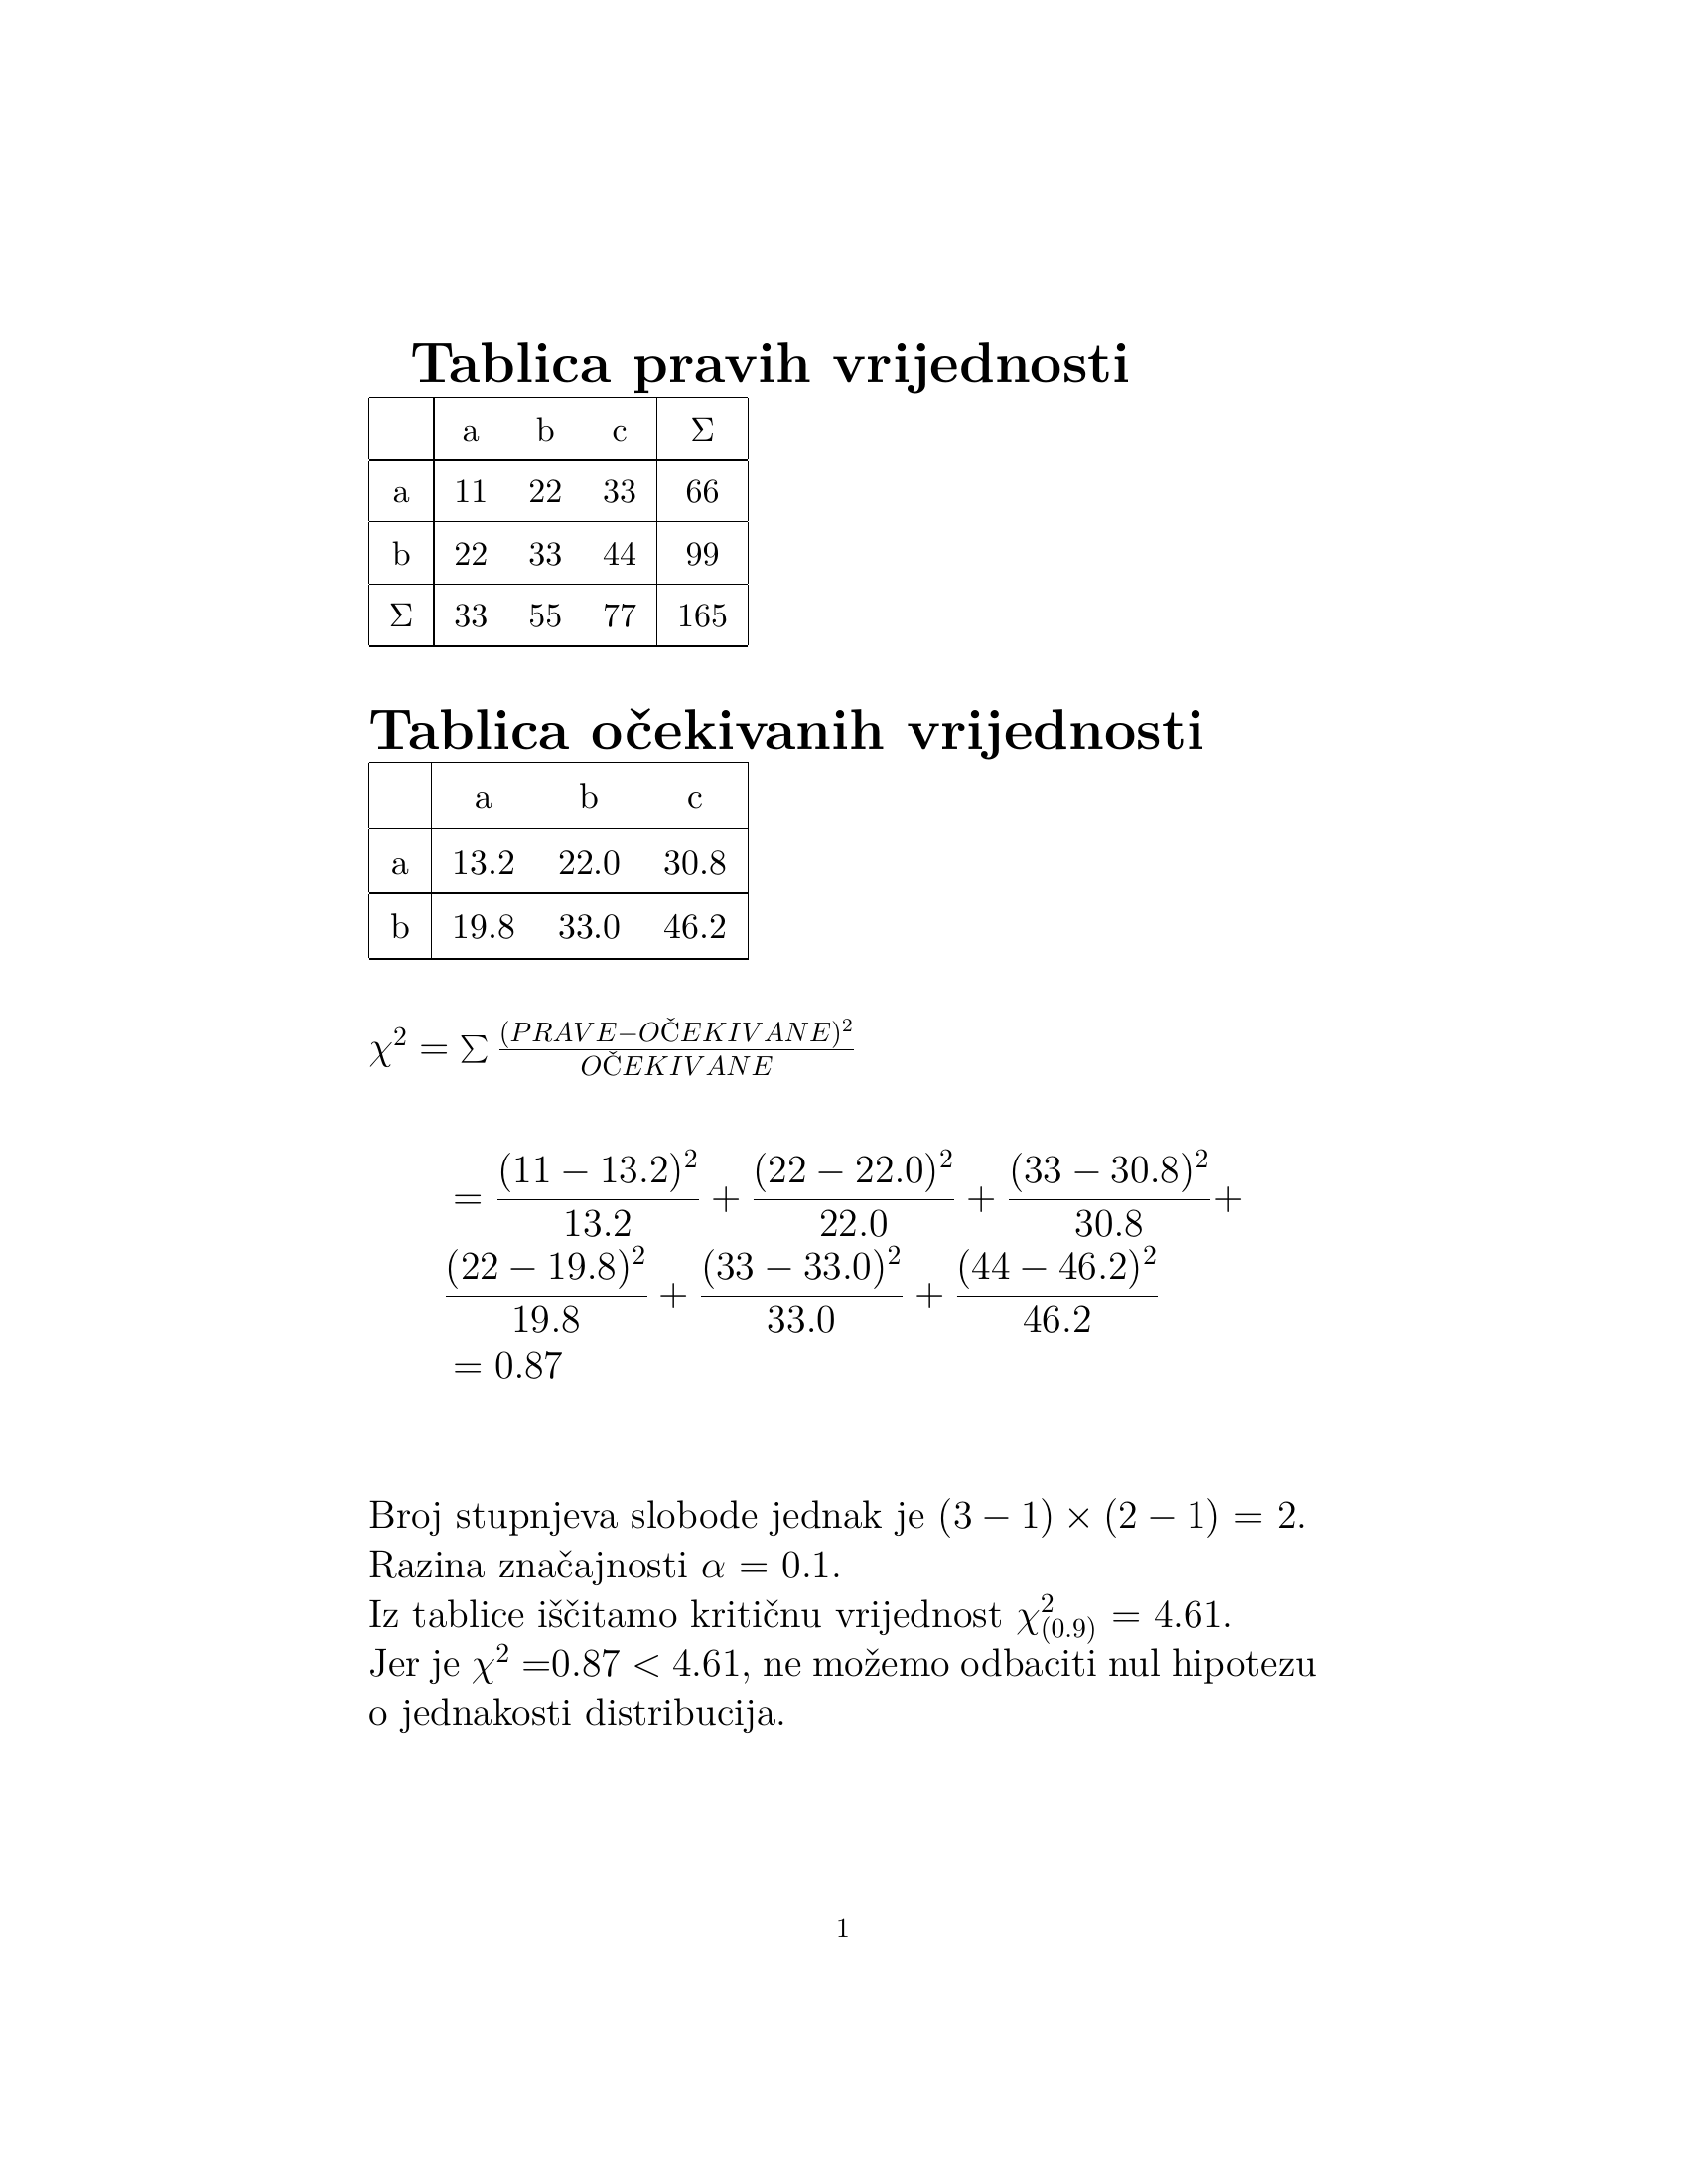

The Python source for this figure:
import numpy as np
from scipy.stats import chi2_contingency, chisquare, chi2
from pylatex import Document, Tabular, NoEscape
from pdf2image import convert_from_path

def chi_square_test(observed, expected=None, alpha=0.05):
    """
    Perform a chi-square test on the provided data.
    
    Parameters:
    observed: array-like
        For independence test: 2D contingency table
        For goodness of fit: 1D array of observed frequencies
    expected: array-like, optional
        Expected frequencies (only for goodness of fit test)
    alpha: float, optional
        Significance level (default 0.05)
        
    Returns:
    dict: Contains test statistics, p-value, and test conclusion
    """
    try:
        # Check if we're doing an independence test (2D array)
        if isinstance(observed, (list, np.ndarray)) and np.array(observed).ndim == 2:
            # Perform chi-square test of independence
            chi2_stat, p_value, dof, expected = chi2_contingency(observed)
            test_type = "independence"
        else:
            if expected is None:
                # If no expected frequencies provided, assume uniform distribution
                expected = np.ones_like(observed) * np.sum(observed) / len(observed)
            chi2_stat, p_value = chisquare(observed, expected)
            dof = len(observed) - 1
            test_type = "goodness of fit"
        
        # Prepare results
        result = {
            'test_type': test_type,
            'chi2_statistic': chi2_stat,
            'p_value': p_value,
            'degrees_of_freedom': dof,
            'significant': p_value < alpha,
            'alpha': alpha,
            'observed': np.array(observed),
            'expected': np.array(expected)
        }
        
        return result
    
    except Exception as e:
        raise ValueError(f"Error performing chi-square test: {str(e)}")

def generate_latex_document(observed, expected,chi_squared,dof,alpha, row_labels, col_labels):
    """
    Generate a LaTeX document containing tables for observed and expected frequencies.
    
    Parameters:
    observed: np.array
        Observed frequencies table
    expected: np.array
        Expected frequencies table
    row_labels: list of str
        Labels for the rows
    col_labels: list of str
        Labels for the columns
    """
    doc = Document()
    doc.packages.append(NoEscape(r'\usepackage{graphicx}'))  # Required for resizebox
    doc.packages.append(NoEscape(r'\usepackage{amsmath}'))
    
    doc.append(NoEscape(r'\title{Chi-Square Test Report}'))
    #doc.append(NoEscape(r'\maketitle'))

    # Increase table row height
    doc.append(NoEscape(r'\renewcommand{\arraystretch}{1.5}'))

    # Compute row sums, column sums, and grand total
    row_sums = np.sum(observed, axis=1)
    col_sums = np.sum(observed, axis=0)
    grand_total = np.sum(observed)

    # Observed Frequencies Table
    doc.append(NoEscape(r'\textbf{\huge Tablica pravih vrijednosti\\}'))
    doc.append(NoEscape(r'\resizebox{0.4\textwidth}{!}{%'))  # Resize to 75% of text width
    with doc.create(Tabular('|c|' + 'c' * observed.shape[1] + '|c|')) as table:
        # Column labels
        table.add_hline()
        table.add_row([''] + col_labels + [NoEscape(r'$\Sigma$')])
        table.add_hline()

        # Table data with row sums
        for label, row, row_sum in zip(row_labels, observed.astype(int), row_sums):
            table.add_row([label] + list(row) + [row_sum])
            table.add_hline()

        # Column sums and Sigma symbol
        table.add_row([NoEscape(r'$\Sigma$')] + list(col_sums) + [grand_total])
        table.add_hline()
    doc.append(NoEscape(r'}'))  # Close resizebox

    doc.append(NoEscape(r'\\\\\\'))  # Space between tables
    doc.append(NoEscape(r'\renewcommand{\arraystretch}{1.5}'))
    
    # Expected Frequencies Table
    doc.append(NoEscape(r'\textbf{\huge Tablica očekivanih vrijednosti}\\'))
    doc.append(NoEscape(r'\resizebox{0.4\textwidth}{!}{%'))  # Resize to 75% of text width
    table_data = expected.round(2).astype(str).tolist()
    with doc.create(Tabular('|c|' + 'c' * expected.shape[1] + '|')) as table:
        table.add_hline()
        table.add_row([''] + col_labels)
        table.add_hline()
        for label, row in zip(row_labels, table_data):
            table.add_row([label] + list(row))
            table.add_hline()
    doc.append(NoEscape(r'}'))  # Close resizebox
    doc.append(NoEscape(r'\vspace{10pt}'))
    doc.append(NoEscape(r'\\[1em]'))
    # Add the formula for chi-squared test statistic: 
    doc.append(NoEscape(r'\Large $\chi^2 = \sum \frac{(PRAVE - OČEKIVANE)^2}{OČEKIVANE}$'))
    
    # Add the calculation for each observed and expected frequency
    #doc.append(NoEscape(r'\vspace{10pt}'))
    doc.append(NoEscape(r'\\[1em]'))

    # For displaying the fraction for each pair of observed and expected values
    doc.append(NoEscape(r'\begin{equation*}'))
    doc.append(NoEscape(r'\begin{aligned}'))
    doc.append(NoEscape('&='))
    line_length = 0  # Keep track of terms per line

    for i, (o, e) in enumerate(zip(observed.flatten(), expected.flatten().round(2))):
        # Append the fraction
        fraction = r' \frac{(' + str(o) + ' - ' + str(e) + ')^2}{' + str(e) + '}'

        # Check if it's the last element to avoid trailing '+'
        if i != len(observed.flatten()) - 1:
            fraction += ' +'

        # Add a line break after 3 terms
        if line_length >= 2:
            doc.append(NoEscape(fraction + r' \\&'))
            line_length = 0
        else:
            doc.append(NoEscape(fraction))
            line_length += 1       
    doc.append(NoEscape(r'=' + str(chi_squared)))
    doc.append(NoEscape(r'\end{aligned}'))
    doc.append(NoEscape(r'\end{equation*}'))
    
    

    doc.append(NoEscape(r'\vspace{10pt}'))
    doc.append(NoEscape(r'\\[1em]'))
    
    doc.append(NoEscape(r'\Large Broj stupnjeva slobode jednak je $(%s - 1) \times (%s - 1)$ = %s.' % (observed.shape[1], observed.shape[0], dof)))
    
    doc.append(NoEscape(r'\\'))
    
    doc.append(NoEscape(r'\Large Razina značajnosti $\alpha$ = %s.' % (alpha)))
    doc.append(NoEscape(r'\\'))
#chi2.ppf(1 - alpha, df)
    critical_value = chi2.ppf(1 - alpha, dof).round(2)
    doc.append(NoEscape(r'\Large Iz tablice iščitamo kritičnu vrijednost $\chi^2_{(%s)}$ = %s.' % (1-alpha,critical_value)))
    doc.append(NoEscape(r'\\'))
    if chi_squared >= critical_value:
        doc.append(NoEscape(r'\Large Jer je $\chi^2=$%s > %s, odbacujemo nul hipotezu o jednakosti distribucija na razini značajnosti $\alpha$=%s.'%(chi_squared,critical_value,alpha)))
    else:
        doc.append(NoEscape(r'\Large Jer je $\chi^2=$%s < %s, ne možemo odbaciti nul hipotezu o jednakosti distribucija.'%(chi_squared,critical_value)))
    doc.generate_pdf('chi_square', clean_tex=False)
    image = convert_from_path('chi_square.pdf')
    image[0].save('chi_square.png','PNG')

# Example usage
if __name__ == "__main__":
    # Example for homogeneity test
    population_data = []
    print("Enter data for each population row (space-separated numbers):")
    print("Enter blank line when done")
    while True:
        row = input().strip()
        if not row:
            break
        population_data.append([int(x.strip()) for x in row.split()])
    
    population_data = np.array(population_data)

    # Perform the test and generate LaTeX document
    chi2_stat, p_value, dof, expected = chi2_contingency(population_data)
    result = chi_square_test(population_data)
    print("hi-kvadrat:",chi2_stat)
    print("\nObserved Frequencies:")
    print(np.array(population_data))
    print("\nExpected Frequencies:")
    print(expected.round(2))  # Rounded to 2 decimal places for readability

    print("\nEnter row labels (one per row, separated by spaces):")
    row_labels = input().split(" ")

    print("\nEnter column labels (one per column, separated by spaces):")
    col_labels = input().split(" ")
    print("\nEnter the significance level alpha (in the range [0,1]):")
    alpha = float(input())
    # Generate LaTeX document with tables
    generate_latex_document(result['observed'], result['expected'],chi2_stat.round(2),dof,alpha,row_labels, col_labels)

    print("LaTeX document with tables generated as 'chi_square_test_report.pdf'")

